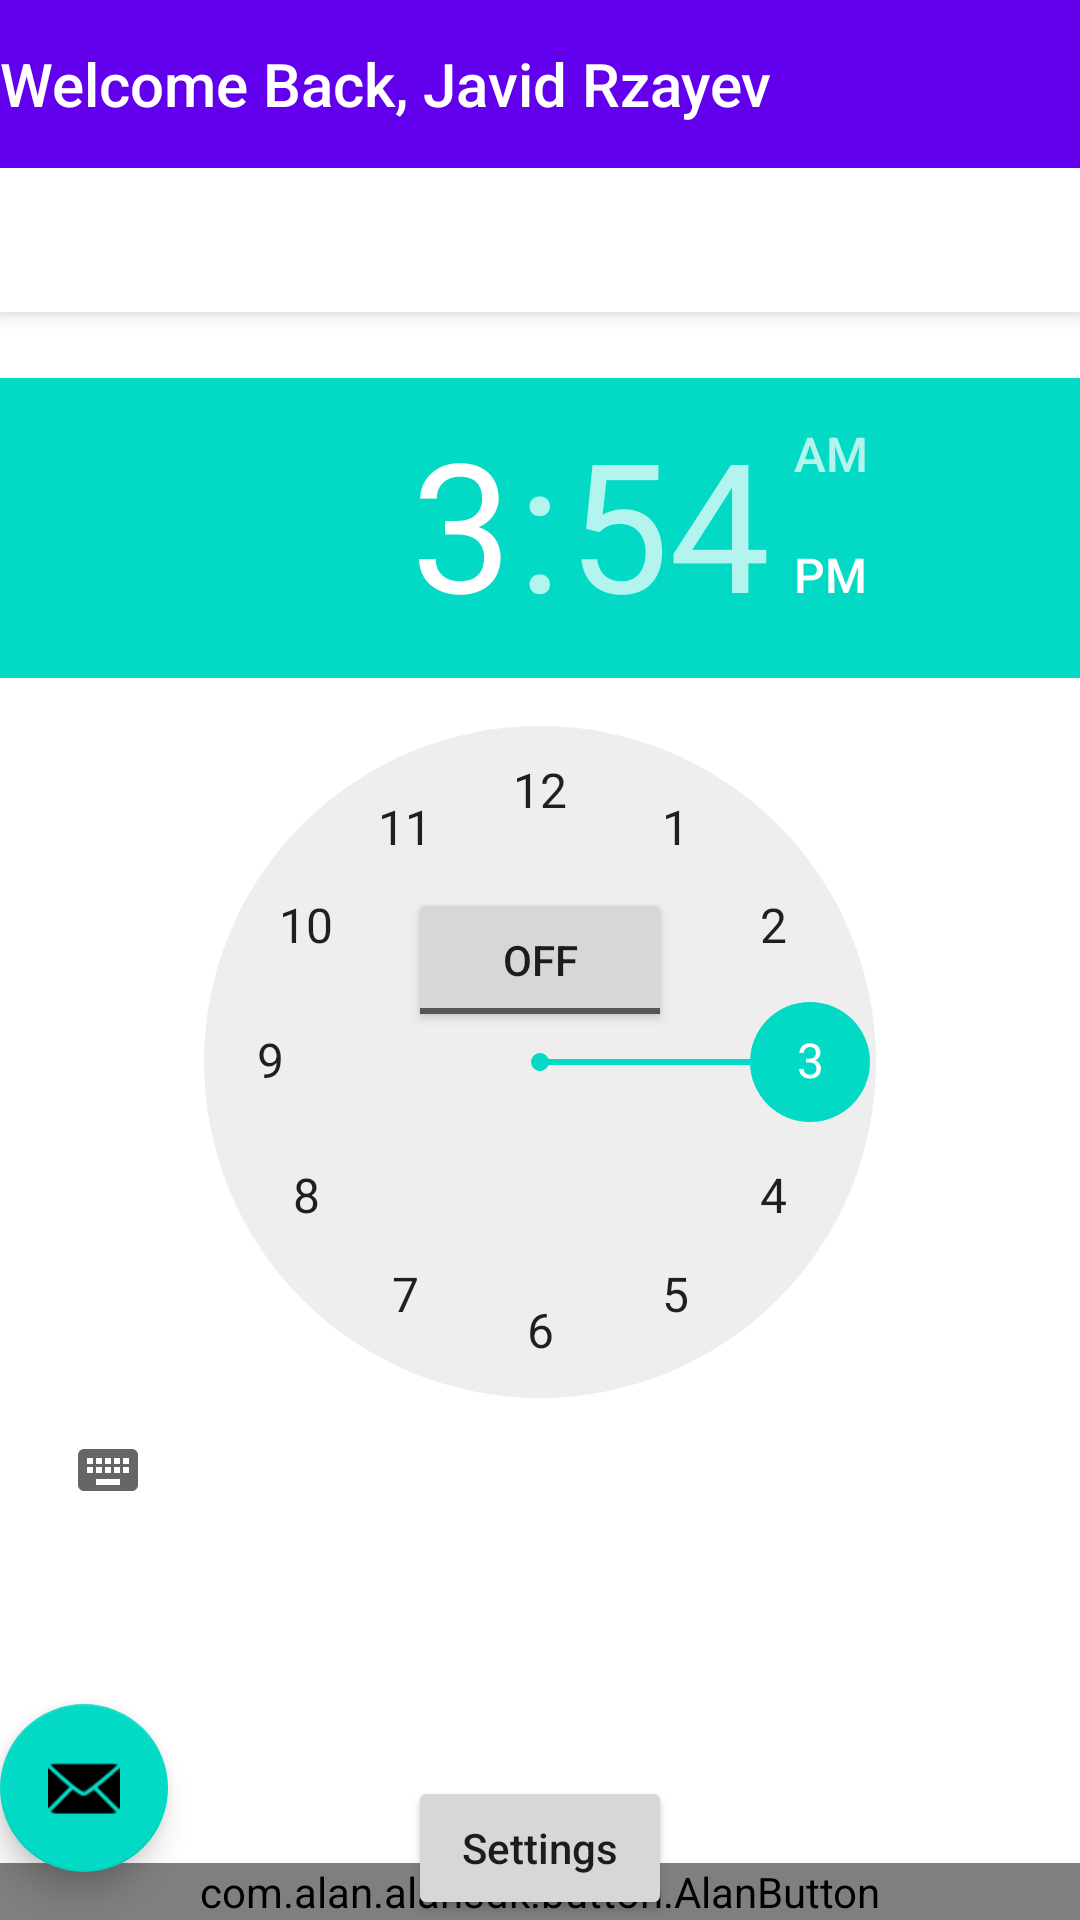

Write the Android layout XML for this screen, with the resource values it uses.
<!-- AndroidManifest.xml: activity theme Theme.MyApplication.NoActionBar -->
<!-- res/layout/activity_main.xml -->
<?xml version="1.0" encoding="utf-8"?>
<androidx.coordinatorlayout.widget.CoordinatorLayout xmlns:android="http://schemas.android.com/apk/res/android"
    xmlns:app="http://schemas.android.com/apk/res-auto"
    xmlns:tools="http://schemas.android.com/tools"
    android:layout_width="match_parent"
    android:layout_height="match_parent"
    tools:context=".MainActivity">

    <Button
        android:id="@+id/idBtnSettings"
        android:layout_width="wrap_content"
        android:layout_height="wrap_content"
        android:layout_gravity="bottom|center"
        android:text="Settings"
        android:textAllCaps="false" />

    <com.google.android.material.appbar.AppBarLayout
        android:layout_width="match_parent"
        android:layout_height="wrap_content"
        android:theme="@style/Theme.MyApplication.AppBarOverlay">

        <TextView
            android:id="@+id/title"
            android:layout_width="wrap_content"
            android:layout_height="wrap_content"
            android:gravity="center"
            android:minHeight="?actionBarSize"
            android:padding="@dimen/appbar_padding"
            android:text="Welcome Back, Javid Rzayev"
            android:textAppearance="@style/TextAppearance.Widget.AppCompat.Toolbar.Title" />

        <com.google.android.material.tabs.TabLayout
            android:id="@+id/tabs"
            android:layout_width="match_parent"
            android:layout_height="wrap_content"
            android:visibility="visible" />
    </com.google.android.material.appbar.AppBarLayout>

    <androidx.viewpager.widget.ViewPager
        android:id="@+id/view_pager"
        android:layout_width="match_parent"
        android:layout_height="match_parent"
        android:visibility="invisible"
        app:layout_behavior="@string/appbar_scrolling_view_behavior" />

    <com.google.android.material.floatingactionbutton.FloatingActionButton
        android:id="@+id/fab"
        android:layout_width="wrap_content"
        android:layout_height="wrap_content"
        android:layout_gravity="bottom|left"
        android:layout_marginEnd="@dimen/fab_margin"
        android:layout_marginBottom="16dp"
        app:srcCompat="@android:drawable/ic_dialog_email" />

    <com.alan.alansdk.button.AlanButton
        android:id="@+id/alan_button"
        android:layout_width="match_parent"
        android:layout_height="wrap_content"
        android:layout_gravity="bottom|center"
        android:visibility="visible"
        tools:visibility="visible" />

    <TimePicker
        android:id="@+id/timePicker"
        android:layout_width="wrap_content"
        android:layout_height="wrap_content"
        android:layout_gravity="center" />

    
    
    <ToggleButton
        android:id="@+id/toggleButton"
        android:layout_width="wrap_content"
        android:layout_height="wrap_content"
        android:layout_gravity="center"
        android:layout_margin="20dp"
        android:checked="false"
        android:onClick="OnToggleClicked" />

</androidx.coordinatorlayout.widget.CoordinatorLayout>
<!-- resources referenced by this layout -->
<resources>
  <style name="Theme.MyApplication.AppBarOverlay" parent="ThemeOverlay.AppCompat.Dark.ActionBar" />
  <style name="Theme.MyApplication.NoActionBar">
          <item name="windowActionBar">false</item>
          <item name="windowNoTitle">true</item>
      </style>
</resources>
